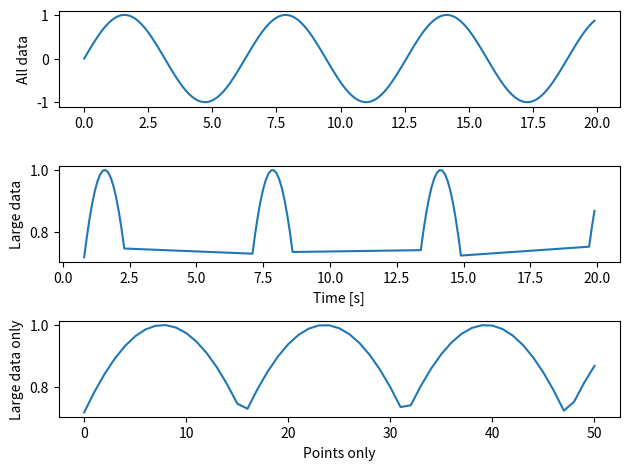

Source code (Python):
""" Show logical indexing """

# author:	Thomas Haslwanter
# date:		Oct-2019

# Import the standard packages
import numpy as np
import matplotlib.pyplot as plt

# Create dummy data
time = np.arange(0,20,0.1)
data = np.sin(time)

# Set a threshold
threshold = 0.7

# Find the (binary) indices of all data above that threshold
isLarge = data > threshold

# Plot the data
fig, axs = plt.subplots(3,1)

axs[0].plot(time, data)
axs[1].plot(time[isLarge], data[isLarge])
axs[2].plot(data[isLarge])

# Format the plot
axs[0].set_ylabel('All data')

axs[1].set_ylabel('Large data')
axs[1].set_xlabel('Time [s]')

axs[2].set_ylabel('Large data only')
axs[2].set_xlabel('Points only')

plt.tight_layout()
plt.show()
